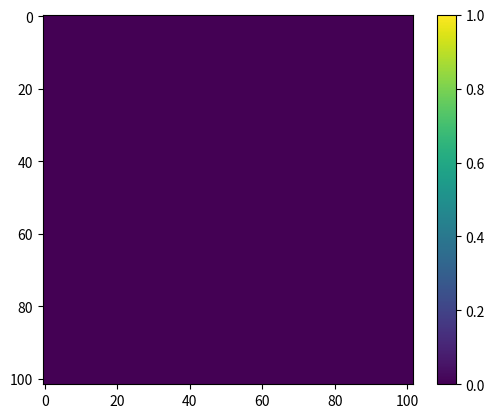

Write Python code to recreate this figure.
import argparse
from pathlib import Path
from typing import List
from time import perf_counter_ns
import numpy as np
import matplotlib.pyplot as plt


"""
TODO:
- Profile to verify why numpy is slower (hypothesis: no benefit of underlying C++ data structure since doing single accesses at a time)
"""


def save_results(c, implementation):
     if implementation == 'naive':
          with open(Path('python_' + implementation + '.txt'), 'w') as file:
               for row in c:
                    file.writelines(','.join([str(i) for i in row]) + '\n')
     elif implementation == 'numpy':
          np.savetxt('python_' + implementation + '.txt', c, fmt='%f', delimiter=',')
     else:
          raise ValueError(f'Implementation {implementation} does\'t exist')


def diffuse_numpy(c : List[List[float]], c_tmp : List[List[float]], T : float, dt : float, aux : float):
     c = np.array(c)
     c_tmp = np.array(c_tmp)
     num_steps = int(T / dt) + 1
     time_start = perf_counter_ns()
     for _ in range(num_steps):
          for i in range(1, len(c) - 1):
               for j in range(1, len(c[0]) - 1):
                    c_tmp[i][j] = c[i][j] + aux * (c[i - 1][j] + c[i + 1][j] + c[i][j - 1] + c[i][j + 1] - 4 * c[i][j])
          c, c_tmp = c_tmp, c # like a C++ swap() :D
     time_stop = perf_counter_ns()
     return c, time_stop - time_start


def diffuse_naive(c : List[List[float]], c_tmp : List[List[float]], T : float, dt : float, aux : float):
     num_steps = int(T / dt) + 1
     time_start = perf_counter_ns()
     for _ in range(num_steps):
          for i in range(1, len(c) - 1):
               for j in range(1, len(c[0]) - 1):
                    c_tmp[i][j] = c[i][j] + aux * (c[i - 1][j] + c[i + 1][j] + c[i][j - 1] + c[i][j + 1] - 4 * c[i][j])
          c, c_tmp = c_tmp, c # like a C++ swap() :D
     time_stop = perf_counter_ns()
     return c, time_stop - time_start


def initialize_concentration(L : float, N : float, h : float):
     bound = 0.125 * L
     # +2 to add a border of boundary cells (boundary condition)
     c = [[None] * (N+2) for _ in range(N+2)]
     # Initialize non-boundary cells
     for i in range(N):
          for j in range(N):
               if abs(i * h - 0.5 * L) < bound and abs(j * h - 0.5 * L) < bound:
                    c[i+1][j+1] = 1.0
               else:
                    c[i+1][j+1] = 0.0
     # initialize boundary cells
     for i in range(N+2):
          c[0][i] = 0.0
          c[N+1][i] = 0.0
          c[i][0] = 0.0
          c[i][N+1] = 0.0
     c_tmp = [row[:] for row in c]
     return c, c_tmp


def get_constants(D : float, L : float, N : int):
     h = L / (N - 1)          # length between grid elements
     dt = h * h / (4 * D)     # maximum timestamp for numeric stability
     aux = dt * D / (h * h)   # all constant terms in diffusion equation
     return h, dt, aux


if __name__ == '__main__':
     parser = argparse.ArgumentParser()
     parser.add_argument('-D', type=float, required=False, default=1,
                         help='Diffusion constant')
     parser.add_argument('-L', type=float, required=False, default = 2,
                         help='Domain size')
     parser.add_argument('-N', type=int, required=False, default=100,
                         help='Number of grid points along each dim')
     parser.add_argument('-T', type=float, required=False, default=1.0,
                         help='Simulation time in seconds')
     parser.add_argument('--implementation', type=str, required=False, default='naive',
                         help='Diffusion implementation to execute')
     parser.add_argument('--output', action='store_true', required=False,
                         help='Whether to store results')
     args = parser.parse_args()
     D = args.D
     L = args.L
     N = args.N
     T = args.T
     implementation = args.implementation
     output = args.output
     h, dt, aux = get_constants(D, L, N)
     c, c_tmp = initialize_concentration(L, N, h)
     if implementation == 'naive':
          c, time_ns = diffuse_naive(c, c_tmp, T, dt, aux)
     elif implementation == 'numpy':
          c, time_ns = diffuse_numpy(c, c_tmp, T, dt, aux)
     else:
          raise ValueError(f'Implementation {implementation} does\'t exist')
     if output:
          save_results(c, implementation)
     print(f'Elapsed time: {time_ns}ns')
     plt.imshow(np.array(c, dtype=float), vmin=0, vmax=1, interpolation='none')
     plt.colorbar()
     plt.show()
